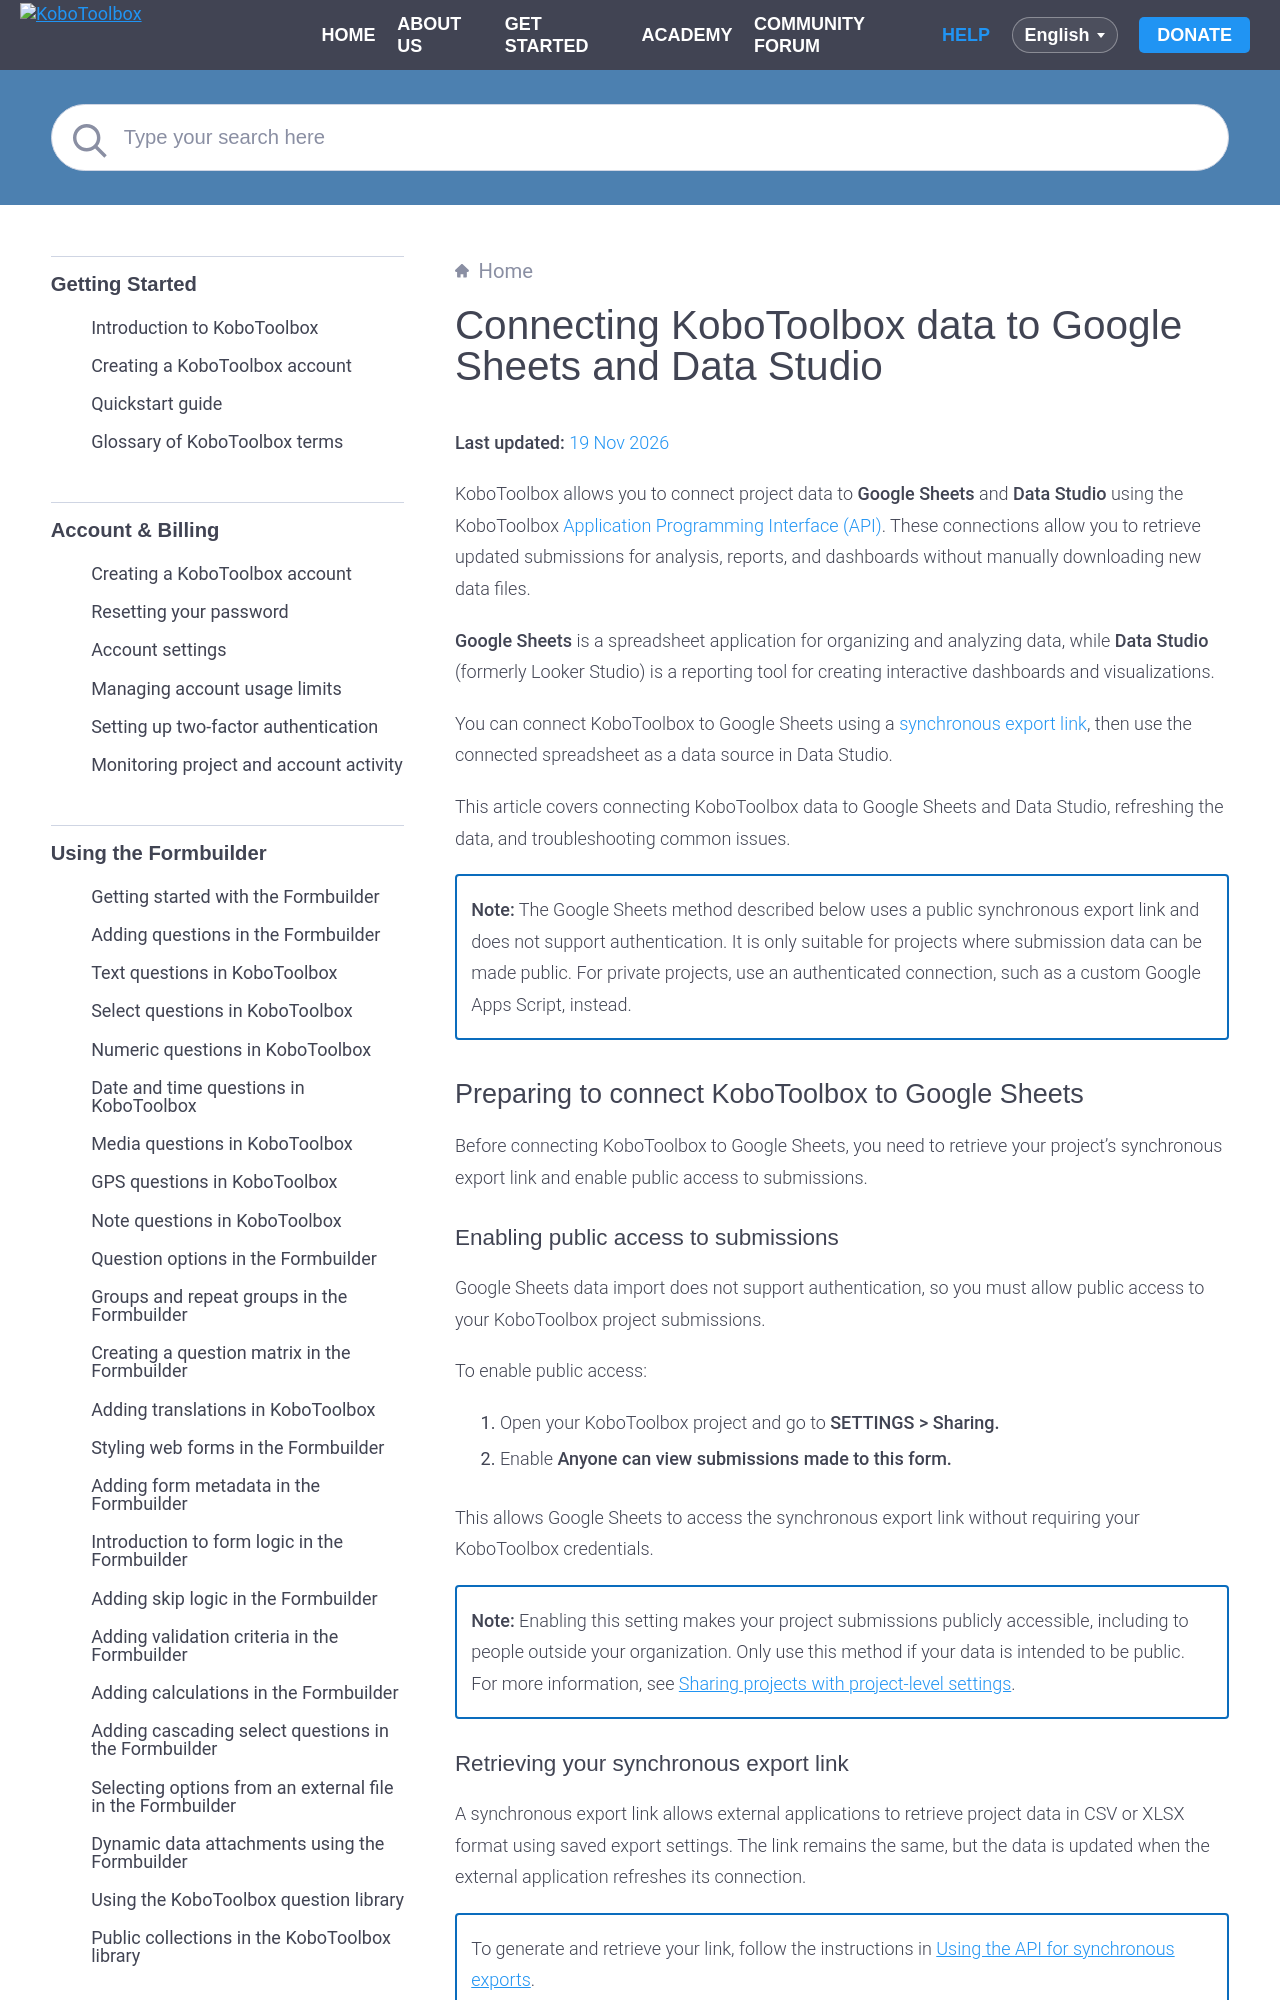

repository: kobotoolbox/docs · page: connect_google.html · generator: sphinx

# Connecting KoboToolbox data to Google Sheets and Data Studio
**Last updated:** <a href="https://github.com/kobotoolbox/docs/blob/97316be6a5af1a0e6b8f4620bfff1c7aca8e7378/source/connect_google.md" class="reference">19 Nov 2026</a>

KoboToolbox allows you to connect project data to **Google Sheets** and **Data Studio** using the KoboToolbox [Application Programming Interface (API)](https://support.kobotoolbox.org/api.html). These connections allow you to retrieve updated submissions for analysis, reports, and dashboards without manually downloading new data files.

**Google Sheets** is a spreadsheet application for organizing and analyzing data, while **Data Studio** (formerly Looker Studio) is a reporting tool for creating interactive dashboards and visualizations.

You can connect KoboToolbox to Google Sheets using a [synchronous export link](https://support.kobotoolbox.org/synchronous_exports.html), then use the connected spreadsheet as a data source in Data Studio.

This article covers connecting KoboToolbox data to Google Sheets and Data Studio, refreshing the data, and troubleshooting common issues.

<p class="note">
  <strong>Note:</strong> The Google Sheets method described below uses a public synchronous export link and does not support authentication. It is only suitable for projects where submission data can be made public. For private projects, use an authenticated connection, such as a custom Google Apps Script, instead.
</p>

## Preparing to connect KoboToolbox to Google Sheets

Before connecting KoboToolbox to Google Sheets, you need to retrieve your project's synchronous export link and enable public access to submissions.

### Enabling public access to submissions

Google Sheets data import does not support authentication, so you must allow public access to your KoboToolbox project submissions.

To enable public access:
1. Open your KoboToolbox project and go to **SETTINGS > Sharing.**
2. Enable **Anyone can view submissions made to this form.**

This allows Google Sheets to access the synchronous export link without requiring your KoboToolbox credentials.

<p class="note">
  <strong>Note:</strong> Enabling this setting makes your project submissions publicly accessible, including to people outside your organization. Only use this method if your data is intended to be public. For more information, see <a href="https://support.kobotoolbox.org/project_sharing_settings.html">Sharing projects with project-level settings</a>.
</p>
